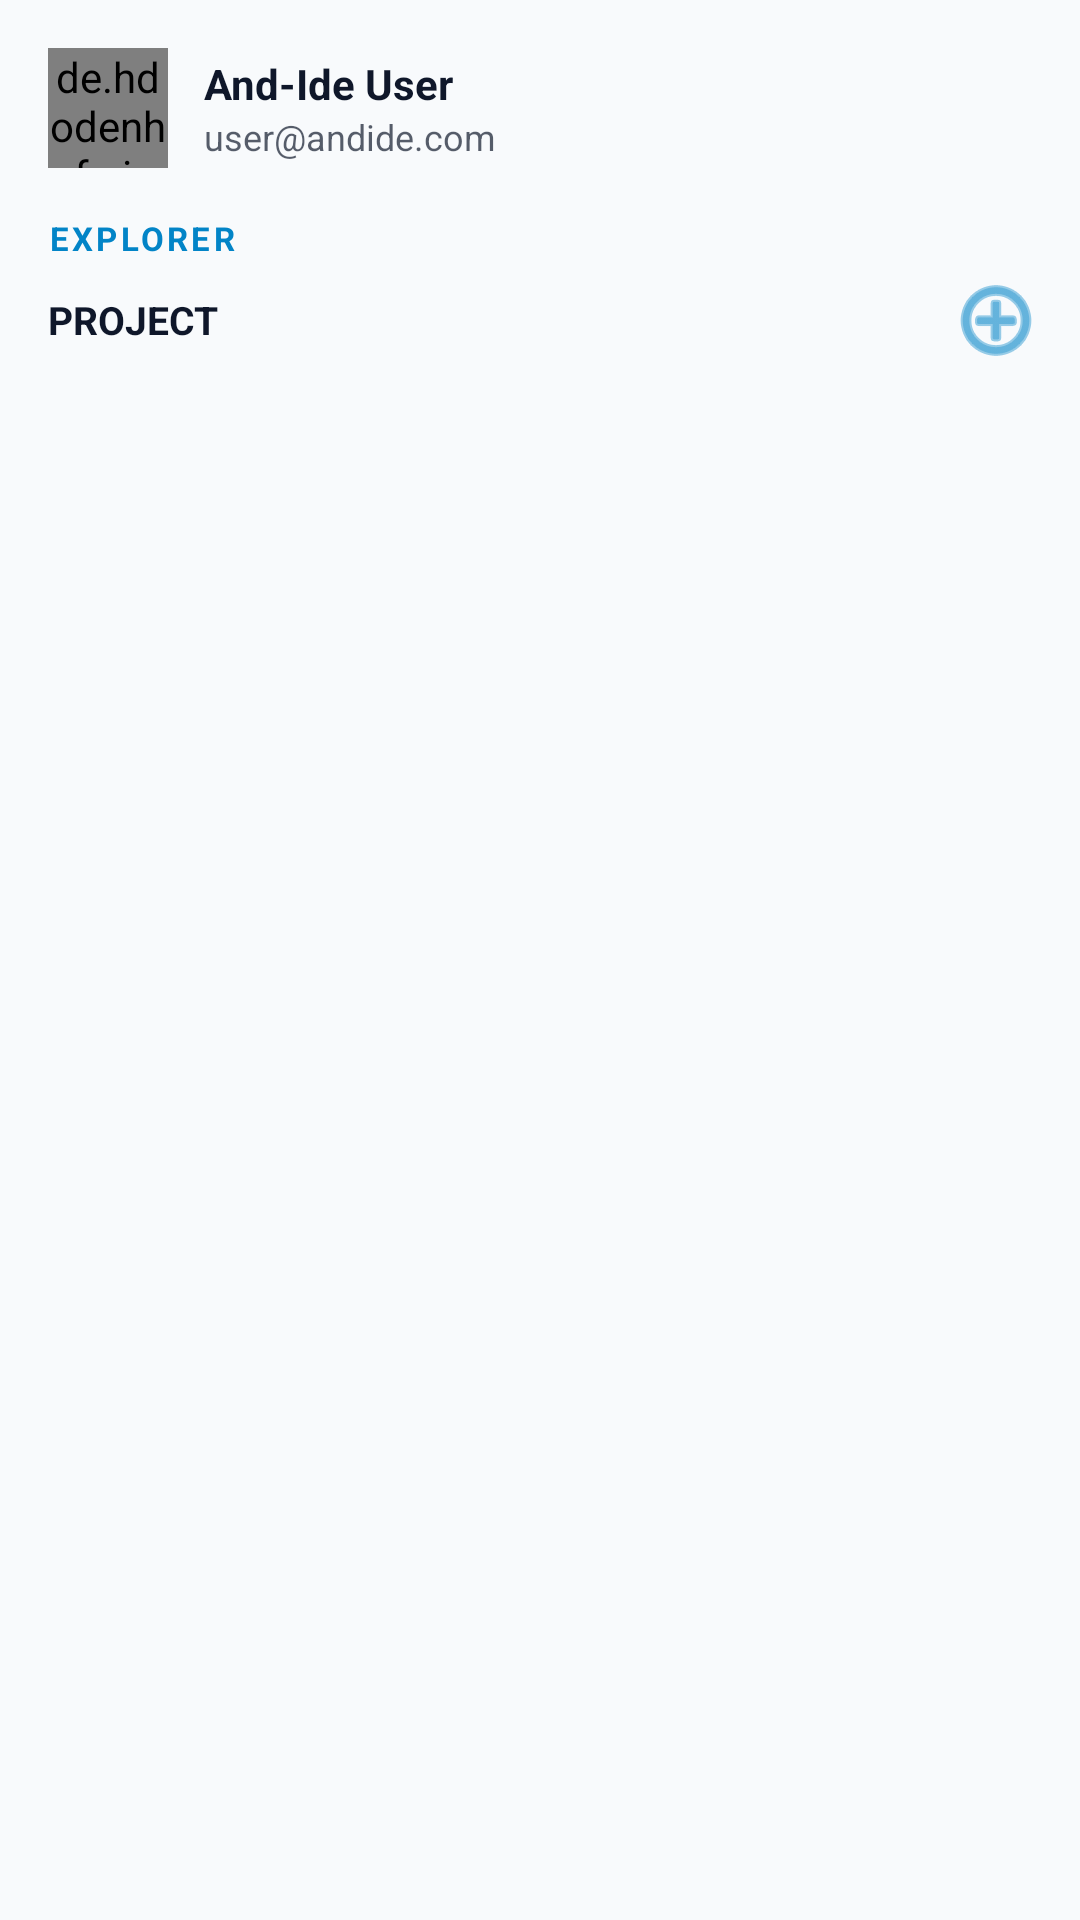

Layout XML and referenced resources for this Android screen:
<!-- AndroidManifest.xml: application theme Theme.AndIde -->
<!-- res/layout/nav_header_main.xml -->
<?xml version="1.0" encoding="utf-8"?>
<LinearLayout xmlns:android="http://schemas.android.com/apk/res/android"
    xmlns:app="http://schemas.android.com/apk/res-auto"
    android:layout_width="match_parent"
    android:layout_height="wrap_content"
    android:background="@color/pro_header_footer"
    android:orientation="vertical"
    android:padding="16dp">

    <LinearLayout
        android:layout_width="match_parent"
        android:layout_height="wrap_content"
        android:orientation="horizontal"
        android:gravity="center_vertical"
        android:layout_marginBottom="16dp">

        <de.hdodenhof.circleimageview.CircleImageView
            android:id="@+id/ivNavProfile"
            android:layout_width="40dp"
            android:layout_height="40dp"
            android:src="@drawable/ic_launcher_background"
            app:civ_border_width="1dp"
            app:civ_border_color="@color/pro_accent"
            android:layout_marginEnd="12dp"/>

        <LinearLayout
            android:layout_width="0dp"
            android:layout_height="wrap_content"
            android:layout_weight="1"
            android:orientation="vertical">

            <TextView
                android:id="@+id/tvNavName"
                android:layout_width="wrap_content"
                android:layout_height="wrap_content"
                android:text="And-Ide User"
                android:textColor="@color/pro_on_surface"
                android:textSize="14sp"
                android:textStyle="bold"/>

            <TextView
                android:id="@+id/tvNavEmail"
                android:layout_width="wrap_content"
                android:layout_height="wrap_content"
                android:text="user@andide.com"
                android:textColor="@color/pro_on_surface"
                android:textSize="12sp"
                android:alpha="0.7"/>
        </LinearLayout>
    </LinearLayout>

    <TextView
        android:layout_width="wrap_content"
        android:layout_height="wrap_content"
        android:text="EXPLORER"
        android:textColor="@color/pro_accent"
        android:textSize="11sp"
        android:textStyle="bold"
        android:letterSpacing="0.1"
        android:layout_marginBottom="8dp"/>

    <LinearLayout
        android:layout_width="match_parent"
        android:layout_height="wrap_content"
        android:orientation="horizontal"
        android:gravity="center_vertical"
        android:layout_marginBottom="8dp">

        <TextView
            android:layout_width="0dp"
            android:layout_height="wrap_content"
            android:layout_weight="1"
            android:text="PROJECT"
            android:textColor="@color/pro_on_surface"
            android:textSize="13sp"
            android:textStyle="bold"/>

        <ImageButton
            android:id="@+id/btnNewFile"
            android:layout_width="24dp"
            android:layout_height="24dp"
            android:src="@android:drawable/ic_menu_add"
            android:background="?attr/selectableItemBackgroundBorderless"
            app:tint="@color/pro_accent"/>
    </LinearLayout>

    <androidx.recyclerview.widget.RecyclerView
        android:id="@+id/rvFiles"
        android:layout_width="match_parent"
        android:layout_height="250dp"
        android:nestedScrollingEnabled="true"/>

</LinearLayout>
<!-- resources referenced by this layout -->
<resources>
  <color name="pro_accent">#0284C7</color>
  <color name="pro_header_footer">#F8FAFC</color>
  <color name="pro_on_surface">#0F172A</color>
  <!-- drawable ic_launcher_background (drawable) -->
  <?xml version="1.0" encoding="utf-8"?>
  <vector xmlns:android="http://schemas.android.com/apk/res/android"
      xmlns:aapt="http://schemas.android.com/aapt"
      android:width="108dp"
      android:height="108dp"
      android:viewportWidth="108"
      android:viewportHeight="108">
      <path android:pathData="M0,0h108v108h-108z">
          <aapt:attr name="android:fillColor">
              <gradient
                  android:startX="0"
                  android:startY="0"
                  android:endX="108"
                  android:endY="108"
                  android:type="linear">
                  <item android:offset="0" android:color="#4CAF50"/> 
                  <item android:offset="1" android:color="#FFEB3B"/> 
              </gradient>
          </aapt:attr>
      </path>
  </vector>
  <style name="Theme.AndIde" parent="Theme.MaterialComponents.DayNight.NoActionBar">
          
          <item name="colorPrimary">@color/pro_header_footer</item>
          <item name="colorPrimaryVariant">@color/pro_on_surface</item>
          <item name="colorOnPrimary">@color/pro_on_surface</item>
          
          <item name="colorSecondary">@color/pro_accent</item>
          <item name="colorSecondaryVariant">@color/pro_accent</item>
          <item name="colorOnSecondary">@color/pro_header_footer</item>
  
          
          <item name="android:statusBarColor">@android:color/transparent</item>
          <item name="android:navigationBarColor">@android:color/transparent</item>
          <item name="android:windowTranslucentStatus">false</item>
          <item name="android:windowTranslucentNavigation">false</item>
          <item name="android:windowDrawsSystemBarBackgrounds">true</item>
  
          
          <item name="colorControlNormal">@color/pro_on_surface</item>
          <item name="drawerArrowStyle">@style/DrawerArrowStyle</item>
  
          
      </style>
  <style name="DrawerArrowStyle" parent="@style/Widget.AppCompat.DrawerArrowToggle">
          <item name="spinBars">true</item>
          <item name="color">@color/pro_accent</item>
      </style>
</resources>
